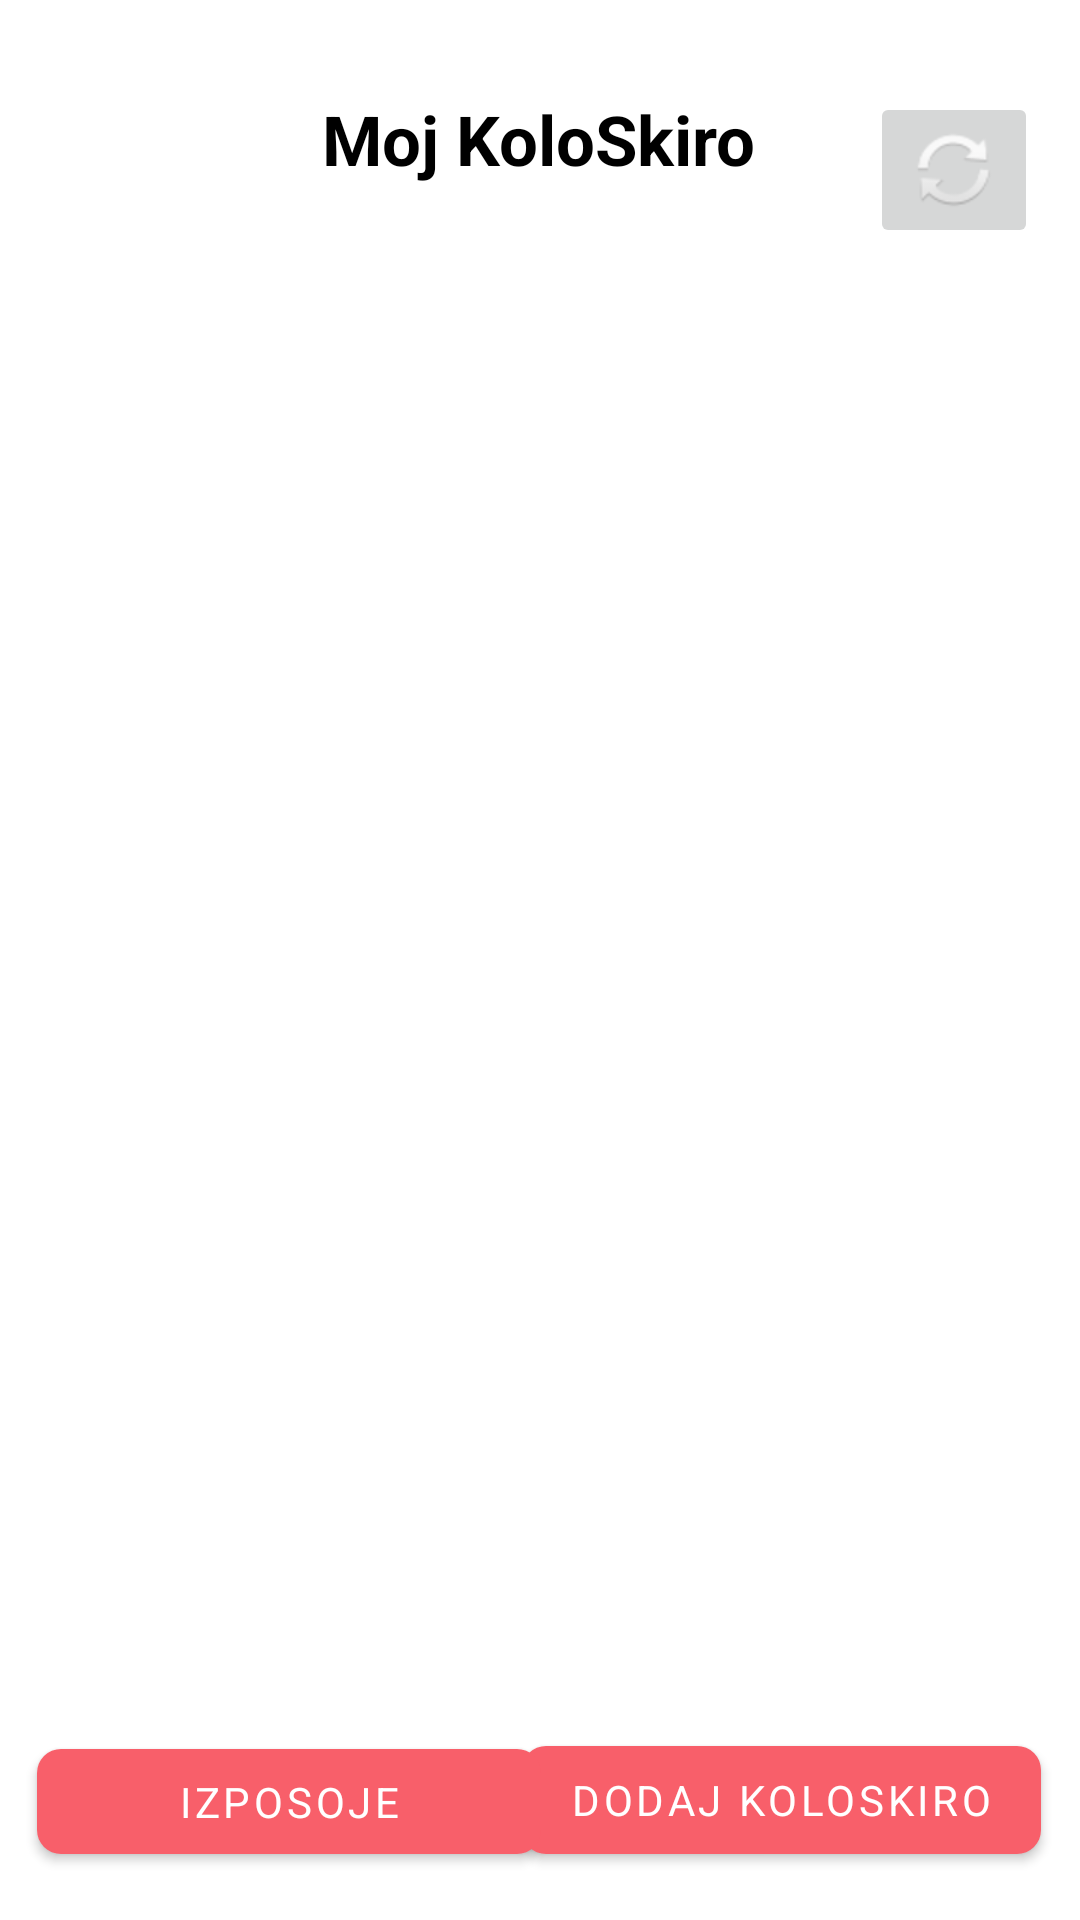

Android layout source for this screen:
<!-- AndroidManifest.xml: application theme Theme.KoloSkiro -->
<!-- res/layout/activity_provider_home.xml -->
<?xml version="1.0" encoding="utf-8"?>
<androidx.constraintlayout.widget.ConstraintLayout xmlns:android="http://schemas.android.com/apk/res/android"
    xmlns:app="http://schemas.android.com/apk/res-auto"
    xmlns:tools="http://schemas.android.com/tools"
    android:layout_width="match_parent"
    android:layout_height="match_parent"
    tools:context=".ProviderHomeActivity">

    <TextView
        style="@style/heading"
        android:id="@+id/textView14"
        android:layout_width="wrap_content"
        android:layout_height="wrap_content"
        android:text="Moj KoloSkiro"
        app:layout_constraintBottom_toBottomOf="parent"
        app:layout_constraintEnd_toEndOf="parent"
        app:layout_constraintHorizontal_bias="0.498"
        app:layout_constraintStart_toStartOf="parent"
        app:layout_constraintTop_toTopOf="parent"
        app:layout_constraintVertical_bias="0.051" />

    <Button
        android:id="@+id/addKoloSkiro"
        style="@style/buttonFull"
        android:layout_width="wrap_content"
        android:layout_height="wrap_content"
        android:text="Dodaj KoloSkiro"
        app:layout_constraintBottom_toBottomOf="parent"
        app:layout_constraintEnd_toEndOf="parent"
        app:layout_constraintHorizontal_bias="0.93"
        app:layout_constraintStart_toStartOf="parent"
        app:layout_constraintTop_toTopOf="parent"
        app:layout_constraintVertical_bias="0.973" />

    <Button
        android:id="@+id/IzposojeButton"
        style="@style/buttonFull"
        android:layout_width="168dp"
        android:layout_height="47dp"
        android:clickable="true"
        android:text="Izposoje"
        app:layout_constraintBottom_toBottomOf="parent"
        app:layout_constraintEnd_toEndOf="parent"
        app:layout_constraintHorizontal_bias="0.064"
        app:layout_constraintStart_toStartOf="parent"
        app:layout_constraintTop_toTopOf="parent"
        app:layout_constraintVertical_bias="0.973" />

    <ListView
        android:id="@+id/listViewAdmin"
        android:layout_width="408dp"
        android:layout_height="556dp"
        android:clickable="true"
        app:layout_constraintBottom_toBottomOf="parent"
        app:layout_constraintEnd_toEndOf="parent"
        app:layout_constraintHorizontal_bias="0.333"
        app:layout_constraintStart_toStartOf="parent"
        app:layout_constraintTop_toTopOf="parent"
        app:layout_constraintVertical_bias="0.491" />

    <ImageButton
        android:id="@+id/refreshButton"
        android:layout_width="wrap_content"
        android:layout_height="wrap_content"
        app:layout_constraintBottom_toBottomOf="parent"
        app:layout_constraintEnd_toEndOf="parent"
        app:layout_constraintHorizontal_bias="0.954"
        app:layout_constraintStart_toStartOf="parent"
        app:layout_constraintTop_toTopOf="parent"
        app:layout_constraintVertical_bias="0.052"
        app:srcCompat="@android:drawable/ic_popup_sync"
        tools:ignore="SpeakableTextPresentCheck" />

</androidx.constraintlayout.widget.ConstraintLayout>
<!-- resources referenced by this layout -->
<resources>
  <style name="buttonFull">
  
          <item name="android:layout_width">271dp</item>
          <item name="android:layout_height">58dp</item>
          <item name="backgroundTint">@color/lightRed</item>
          <item name="cornerRadius">8dp</item>
          <item name="android:textColor">@color/white</item>
  
  
  
      </style>
  <style name="heading">
  
          <item name="android:textSize">23dp</item>
          <item name="android:textColor">@color/black</item>
          <item name="android:textStyle">bold</item>
  
  
      </style>
  <style name="Theme.KoloSkiro" parent="Theme.MaterialComponents.DayNight.DarkActionBar">
          
          <item name="colorPrimary">#f85f6a</item>
          <item name="colorPrimaryVariant">#f85f6a</item>
          <item name="colorOnPrimary">@color/white</item>
          
          <item name="colorSecondary">@color/teal_200</item>
          <item name="colorSecondaryVariant">@color/teal_700</item>
          <item name="colorOnSecondary">@color/black</item>
          
          <item name="android:statusBarColor">?attr/colorPrimaryVariant</item>
          
          <item name="fontFamily">@font/quicksand</item>
  
      </style>
  <color name="lightRed">#f85f6a</color>
  <color name="white">#FFFFFFFF</color>
  <color name="black">#FF000000</color>
  <color name="teal_200">#FF03DAC5</color>
  <color name="teal_700">#FF018786</color>
</resources>
